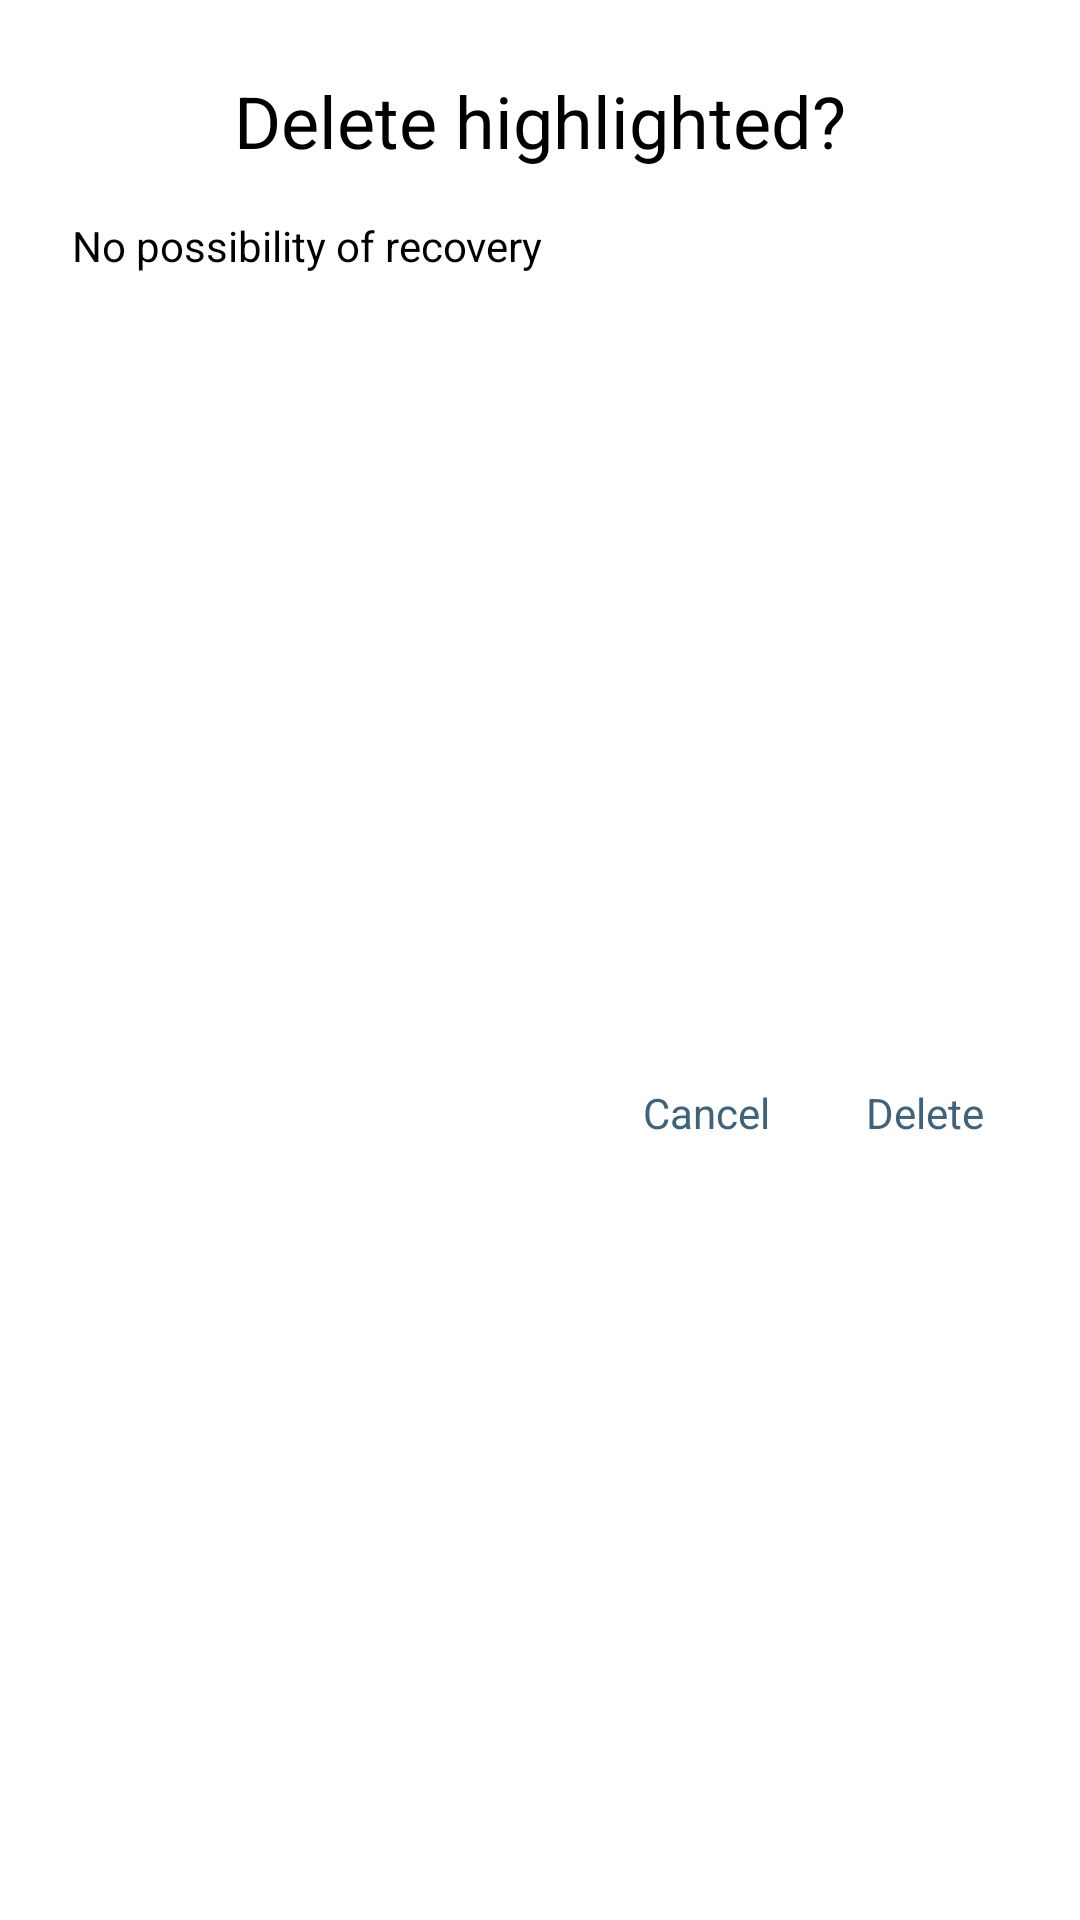

Layout XML and referenced resources for this Android screen:
<!-- AndroidManifest.xml: application theme Theme.MirrorApp.NoActionBar -->
<!-- res/layout/dialog_layout.xml -->
<?xml version="1.0" encoding="utf-8"?>
<androidx.constraintlayout.widget.ConstraintLayout xmlns:android="http://schemas.android.com/apk/res/android"
    xmlns:app="http://schemas.android.com/apk/res-auto"
    xmlns:tools="http://schemas.android.com/tools"
    android:layout_width="wrap_content"
    android:layout_height="192dp"
    android:layout_marginLeft="36dp"
    android:layout_marginRight="36dp"
    android:background="@drawable/rounded_white">

    <TextView
        android:id="@+id/textView8"
        android:layout_width="wrap_content"
        android:layout_height="wrap_content"
        android:layout_marginStart="24dp"
        android:layout_marginTop="24dp"
        android:layout_marginEnd="24dp"
        android:text="@string/dialog_title"
        android:textColor="#000000"
        android:textSize="24sp"
        app:layout_constraintEnd_toEndOf="parent"
        app:layout_constraintStart_toStartOf="parent"
        app:layout_constraintTop_toTopOf="parent" />

    <TextView
        android:id="@+id/textView9"
        android:layout_width="wrap_content"
        android:layout_height="wrap_content"
        android:layout_marginStart="24dp"
        android:layout_marginTop="16dp"
        android:text="@string/dialog_subtitle"
        android:textColor="#000000"
        app:layout_constraintStart_toStartOf="parent"
        app:layout_constraintTop_toBottomOf="@+id/textView8" />

    <TextView
        android:id="@+id/negativeButton"
        android:layout_width="wrap_content"
        android:layout_height="wrap_content"
        android:layout_marginTop="42dp"
        android:layout_marginEnd="32dp"
        android:layout_marginBottom="32dp"
        android:text="@string/dialog_delete"
        android:textColor="#40627B"
        app:layout_constraintBottom_toBottomOf="parent"
        app:layout_constraintEnd_toEndOf="parent"
        app:layout_constraintTop_toBottomOf="@+id/textView9" />

    <TextView
        android:id="@+id/positiveButton"
        android:layout_width="wrap_content"
        android:layout_height="wrap_content"
        android:layout_marginTop="42dp"
        android:layout_marginEnd="32dp"
        android:layout_marginBottom="32dp"
        android:text="@string/dialog_cancel"
        android:textColor="#40627B"
        app:layout_constraintBottom_toBottomOf="parent"
        app:layout_constraintEnd_toStartOf="@+id/negativeButton"
        app:layout_constraintTop_toBottomOf="@+id/textView9" />

</androidx.constraintlayout.widget.ConstraintLayout>
<!-- resources referenced by this layout -->
<resources>
  <string name="dialog_cancel">Cancel</string>
  <string name="dialog_delete">Delete</string>
  <string name="dialog_subtitle">No possibility of recovery</string>
  <string name="dialog_title">Delete highlighted?</string>
  <style name="Theme.MirrorApp.NoActionBar">
          <item name="windowActionBar">false</item>
          <item name="windowNoTitle">true</item>
      </style>
</resources>
